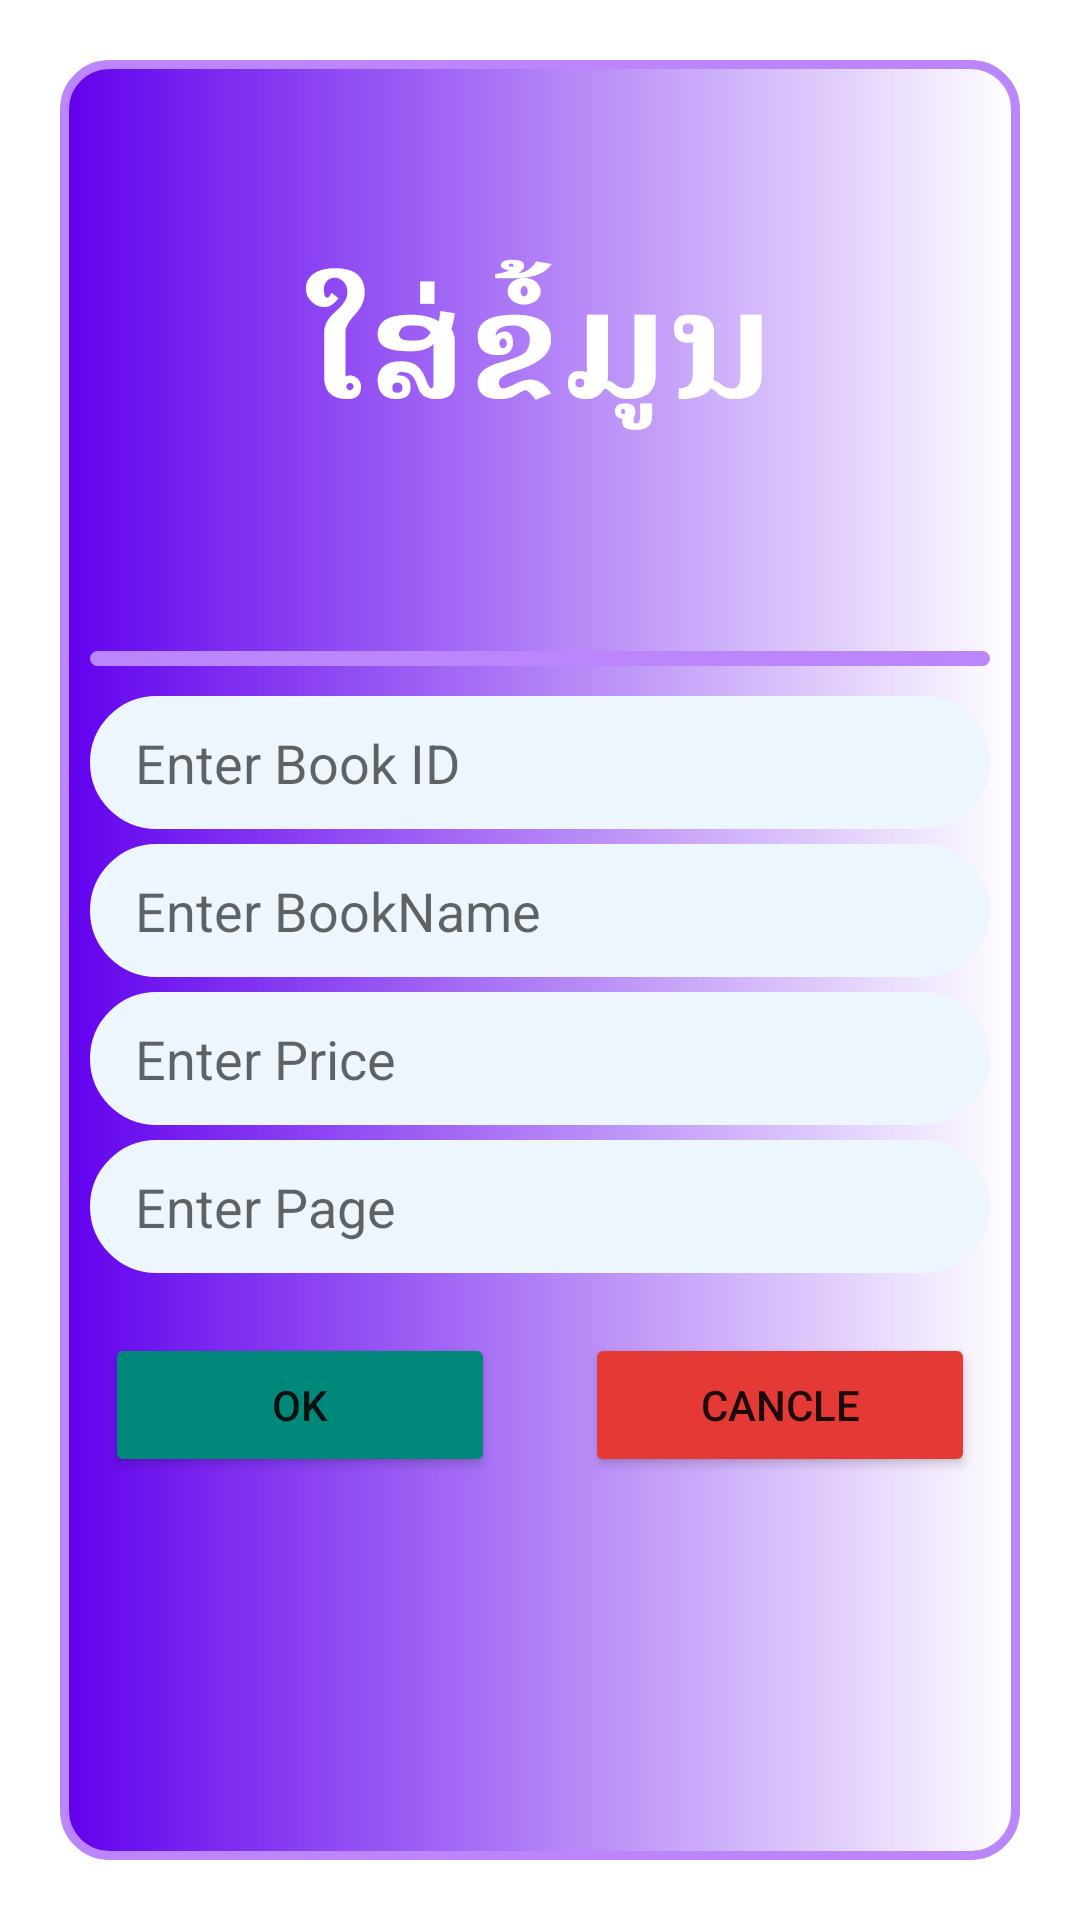

Produce the Android XML layout that renders to this screen, including the resource entries it uses.
<!-- AndroidManifest.xml: application theme Theme.DatabaseSQlite -->
<!-- res/layout/activity_showdata.xml -->
<?xml version="1.0" encoding="utf-8"?>
<LinearLayout
    android:orientation="vertical"
    xmlns:android="http://schemas.android.com/apk/res/android"
    xmlns:app="http://schemas.android.com/apk/res-auto"
    xmlns:tools="http://schemas.android.com/tools"
    android:layout_width="match_parent"
    android:layout_height="match_parent"
    tools:context=".Showdata">
    <LinearLayout

        android:layout_margin="20dp"
        android:orientation="vertical"
        android:background="@drawable/bg_layout"
        android:layout_width="match_parent"
        android:layout_height="match_parent">

        <TextView
            android:layout_width="match_parent"
            android:layout_height="167dp"
            android:layout_margin="10dp"
            android:gravity="center"
            android:text="ໃສ່ຂໍ້ມູນ"
            android:textColor="@color/white"
            android:textSize="50dp"
            android:textStyle="bold"/>
        <TextView
            android:layout_width="match_parent"
            android:background="@drawable/bg_layout"
            android:layout_height="wrap_content"
            android:layout_margin="10dp"
            android:height="5dp"/>

        <EditText
            android:id="@+id/txtid"
            android:padding="10dp"
            android:textColor="#171212"
            android:backgroundTint="#EDF6FD"
            android:layout_width="match_parent"
            android:hint="Enter Book ID"
            android:background="@drawable/bg_edit"
            android:layout_marginStart="10dp"
            android:layout_marginEnd="10dp"
            android:paddingStart="15dp"
            android:paddingEnd="15dp"
            android:layout_marginBottom="5dp"
            android:layout_height="wrap_content"/>
        <EditText
            android:id="@+id/txtbname"
            android:layout_width="match_parent"
            android:hint="Enter BookName"
            android:padding="10dp"
            android:textColor="#171212"
            android:backgroundTint="#EDF6FD"
            android:background="@drawable/bg_edit"
            android:layout_marginStart="10dp"
            android:layout_marginEnd="10dp"
            android:paddingStart="15dp"
            android:paddingEnd="15dp"
            android:layout_marginBottom="5dp"
            android:layout_height="wrap_content"/>
        <EditText
            android:id="@+id/txtprice"
            android:layout_width="match_parent"
            android:hint="Enter Price"
            android:padding="10dp"
            android:textColor="#171212"
            android:backgroundTint="#EDF6FD"
            android:background="@drawable/bg_edit"
            android:layout_marginStart="10dp"
            android:layout_marginEnd="10dp"
            android:paddingStart="15dp"
            android:paddingEnd="15dp"
            android:layout_marginBottom="5dp"
            android:layout_height="wrap_content"/>
        <EditText
            android:id="@+id/txtpage"
            android:layout_width="match_parent"
            android:hint="Enter Page"
            android:padding="10dp"
            android:textColor="#171212"
            android:backgroundTint="#EDF6FD"
            android:background="@drawable/bg_edit"
            android:layout_marginStart="10dp"
            android:layout_marginEnd="10dp"
            android:paddingStart="15dp"
            android:paddingEnd="15dp"
            android:layout_marginBottom="5dp"
            android:layout_height="wrap_content"/>
        <LinearLayout
            android:layout_width="match_parent"
            android:orientation="horizontal"
            android:layout_height="wrap_content">
            <Button
                android:id="@+id/ok"
                android:layout_width="match_parent"
                android:text="OK"
                android:layout_weight="1"
                android:backgroundTint="#00897B"
                android:layout_margin="15dp"
                android:layout_height="wrap_content"/>
            <Button
                android:id="@+id/cancle"
                android:layout_width="match_parent"
                android:text="Cancle"
                android:layout_weight="1"
                android:backgroundTint="#E53935"
                android:layout_margin="15dp"
                android:layout_height="wrap_content"/>

        </LinearLayout>

    </LinearLayout>


</LinearLayout>
<!-- resources referenced by this layout -->
<resources>
  <!-- drawable bg_edit (drawable) -->
  <?xml version="1.0" encoding="utf-8"?>
  <shape
  
      xmlns:android="http://schemas.android.com/apk/res/android">
      <solid android:color="@color/teal_700"/>
      <stroke android:color="@color/purple_200" android:width="2dp"/>
      <corners android:radius="25dp"/>
  
  
  </shape>
  <!-- drawable bg_layout (drawable) -->
  <?xml version="1.0" encoding="utf-8"?>
  <shape xmlns:android="http://schemas.android.com/apk/res/android">
  <stroke android:color="@color/purple_200" android:width="3dp">
  
  </stroke>
      <corners android:radius="15dp"></corners>
      <gradient
          android:startColor="@color/purple_500">
  
      </gradient>
  </shape>
  <style name="Theme.DatabaseSQlite" parent="Theme.MaterialComponents.DayNight.DarkActionBar">
          
          <item name="colorPrimary">@color/purple_500</item>
          <item name="colorPrimaryVariant">@color/purple_700</item>
          <item name="colorOnPrimary">@color/white</item>
          
          <item name="colorSecondary">@color/teal_200</item>
          <item name="colorSecondaryVariant">@color/teal_700</item>
          <item name="colorOnSecondary">@color/black</item>
          
          <item name="android:statusBarColor" tools:targetApi="l">?attr/colorPrimaryVariant</item>
          
      </style>
  <!-- not gathered from this repository: default colours our renderer supplied (Android Studio template values) -->
  <color name="purple_200">#FFBB86FC</color>
  <color name="purple_500">#FF6200EE</color>
  <color name="purple_700">#FF3700B3</color>
  <color name="teal_200">#FF03DAC5</color>
  <color name="teal_700">#FF018786</color>
  <color name="black">#FF000000</color>
  <color name="white">#FFFFFFFF</color>
</resources>
